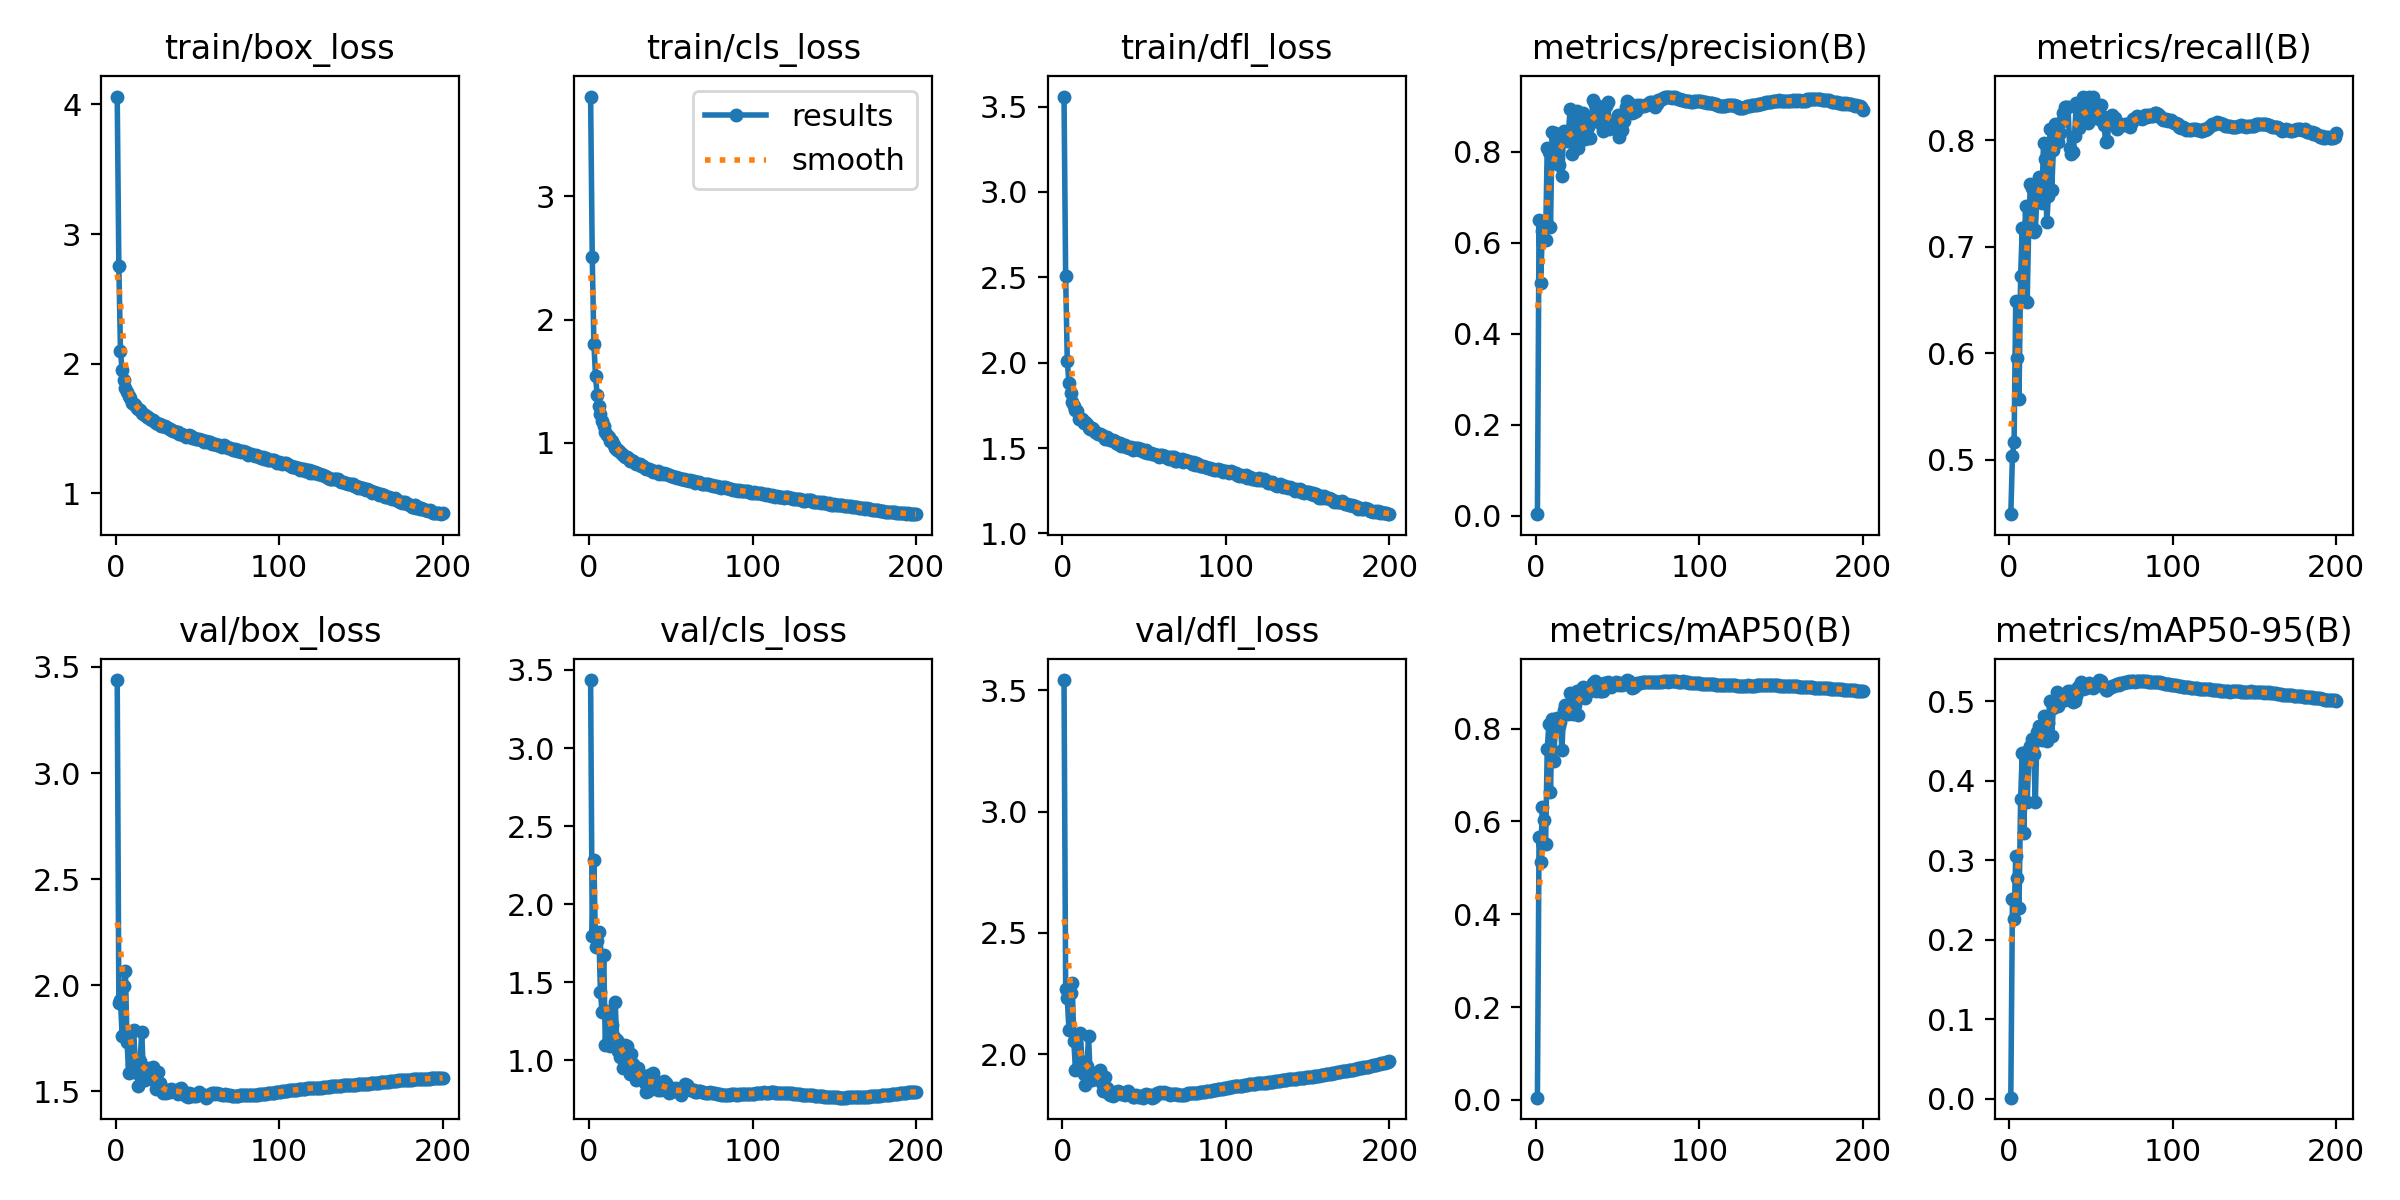

Values plotted in this chart, from the file beside it:
epoch, time, train/box_loss, train/cls_loss, train/dfl_loss, metrics/precision(B), metrics/recall(B), metrics/mAP50(B), metrics/mAP50-95(B), val/box_loss, val/cls_loss, val/dfl_loss, lr/pg0, lr/pg1, lr/pg2
1, 120.4, 4.06, 3.809, 3.559, 0.00359, 0.4491, 0.00491, 0.0012, 3.438, 3.435, 3.543, 0.07004, 0.003329, 0.003329
2, 227, 2.752, 2.504, 2.507, 0.6498, 0.5041, 0.5654, 0.2511, 1.915, 1.794, 2.268, 0.04001, 0.006629, 0.006629
3, 329.2, 2.096, 1.805, 2.008, 0.5105, 0.5171, 0.5133, 0.2258, 1.931, 2.283, 2.231, 0.009941, 0.009897, 0.009897
4, 428.8, 1.95, 1.541, 1.882, 0.6256, 0.6491, 0.6318, 0.3048, 1.762, 1.727, 2.101, 0.009851, 0.009851, 0.009851
5, 530.7, 1.878, 1.39, 1.821, 0.6375, 0.5953, 0.6026, 0.2771, 1.996, 1.767, 2.252, 0.009802, 0.009802, 0.009802
6, 630.9, 1.812, 1.295, 1.77, 0.6057, 0.5573, 0.5519, 0.2402, 2.067, 1.822, 2.295, 0.009753, 0.009753, 0.009753
7, 730.8, 1.786, 1.23, 1.746, 0.8086, 0.673, 0.7551, 0.3776, 1.734, 1.438, 2.053, 0.009703, 0.009703, 0.009703
8, 831.7, 1.752, 1.176, 1.725, 0.7985, 0.718, 0.8089, 0.4356, 1.587, 1.308, 1.935, 0.009654, 0.009654, 0.009654
9, 938.6, 1.738, 1.14, 1.717, 0.6335, 0.6514, 0.6633, 0.3339, 1.772, 1.672, 2.08, 0.009604, 0.009604, 0.009604
10, 1051, 1.694, 1.086, 1.669, 0.8434, 0.7382, 0.8206, 0.4366, 1.629, 1.101, 1.954, 0.009555, 0.009555, 0.009555
11, 1155, 1.691, 1.066, 1.67, 0.7853, 0.648, 0.7299, 0.3728, 1.79, 1.318, 2.089, 0.009505, 0.009505, 0.009505
12, 1255, 1.681, 1.046, 1.669, 0.8415, 0.7245, 0.812, 0.4321, 1.644, 1.258, 1.966, 0.009456, 0.009456, 0.009456
13, 1355, 1.659, 1.016, 1.648, 0.802, 0.7592, 0.8224, 0.4438, 1.586, 1.091, 1.919, 0.009406, 0.009406, 0.009406
14, 1456, 1.651, 1.013, 1.655, 0.7695, 0.7557, 0.8052, 0.4522, 1.526, 1.227, 1.874, 0.009357, 0.009357, 0.009357
15, 1557, 1.641, 0.985, 1.64, 0.8374, 0.7137, 0.8144, 0.4333, 1.641, 1.146, 1.95, 0.009307, 0.009307, 0.009307
16, 1657, 1.621, 0.9591, 1.615, 0.746, 0.7157, 0.7542, 0.373, 1.781, 1.372, 2.073, 0.009258, 0.009258, 0.009258
17, 1755, 1.614, 0.9453, 1.609, 0.8448, 0.7485, 0.8393, 0.4613, 1.58, 1.13, 1.913, 0.009208, 0.009208, 0.009208
18, 1855, 1.605, 0.9427, 1.618, 0.8334, 0.7658, 0.8497, 0.4693, 1.555, 1.057, 1.894, 0.009158, 0.009158, 0.009158
19, 1955, 1.59, 0.9257, 1.611, 0.8242, 0.7645, 0.8468, 0.4631, 1.58, 1.02, 1.913, 0.009109, 0.009109, 0.009109
20, 2055, 1.587, 0.9119, 1.597, 0.8438, 0.7416, 0.8319, 0.4509, 1.608, 1.044, 1.922, 0.009059, 0.009059, 0.009059
21, 2154, 1.572, 0.9015, 1.588, 0.8935, 0.7979, 0.8754, 0.482, 1.565, 0.9498, 1.9, 0.00901, 0.00901, 0.00901
22, 2255, 1.564, 0.8857, 1.584, 0.7953, 0.7825, 0.8356, 0.4602, 1.59, 1.099, 1.914, 0.00896, 0.00896, 0.00896
23, 2355, 1.563, 0.8808, 1.582, 0.8253, 0.7234, 0.8307, 0.4505, 1.617, 1.093, 1.934, 0.008911, 0.008911, 0.008911
24, 2454, 1.555, 0.8734, 1.579, 0.8448, 0.7482, 0.8496, 0.4734, 1.549, 1.049, 1.883, 0.008861, 0.008861, 0.008861
25, 2553, 1.54, 0.8548, 1.571, 0.8884, 0.8105, 0.8806, 0.5007, 1.509, 0.9121, 1.849, 0.008812, 0.008812, 0.008812
26, 2653, 1.532, 0.8576, 1.555, 0.8072, 0.7536, 0.8297, 0.4564, 1.589, 1.038, 1.908, 0.008762, 0.008762, 0.008762
27, 2753, 1.535, 0.8483, 1.563, 0.8654, 0.7908, 0.8762, 0.4918, 1.537, 0.9732, 1.86, 0.008713, 0.008713, 0.008713
28, 2853, 1.522, 0.8379, 1.554, 0.8491, 0.8155, 0.868, 0.4953, 1.51, 0.9248, 1.841, 0.008663, 0.008663, 0.008663
29, 2952, 1.519, 0.8256, 1.545, 0.8844, 0.8077, 0.8885, 0.5115, 1.491, 0.8754, 1.832, 0.008614, 0.008614, 0.008614
30, 3053, 1.522, 0.8317, 1.547, 0.8273, 0.7988, 0.8664, 0.4944, 1.502, 0.9507, 1.841, 0.008564, 0.008564, 0.008564
31, 3152, 1.516, 0.8249, 1.548, 0.8436, 0.8073, 0.8741, 0.4994, 1.493, 0.9115, 1.829, 0.008515, 0.008515, 0.008515
32, 3252, 1.506, 0.813, 1.54, 0.8547, 0.8187, 0.8834, 0.504, 1.506, 0.8882, 1.844, 0.008466, 0.008466, 0.008466
33, 3352, 1.5, 0.8092, 1.53, 0.8294, 0.8261, 0.8809, 0.5063, 1.495, 0.8888, 1.838, 0.008416, 0.008416, 0.008416
34, 3452, 1.491, 0.796, 1.526, 0.8644, 0.8311, 0.8861, 0.5018, 1.51, 0.8546, 1.848, 0.008367, 0.008367, 0.008367
35, 3551, 1.484, 0.787, 1.532, 0.9127, 0.8315, 0.8979, 0.5112, 1.505, 0.7982, 1.845, 0.008317, 0.008317, 0.008317
36, 3651, 1.481, 0.7871, 1.514, 0.9033, 0.831, 0.9014, 0.5135, 1.499, 0.8015, 1.838, 0.008268, 0.008268, 0.008268
37, 3752, 1.47, 0.7903, 1.515, 0.8771, 0.7932, 0.8805, 0.506, 1.499, 0.9042, 1.838, 0.008218, 0.008218, 0.008218
38, 3851, 1.473, 0.7819, 1.518, 0.8825, 0.7878, 0.8865, 0.5129, 1.488, 0.8784, 1.833, 0.008169, 0.008169, 0.008169
39, 3950, 1.457, 0.7657, 1.507, 0.8735, 0.7894, 0.8801, 0.4999, 1.51, 0.9186, 1.846, 0.008119, 0.008119, 0.008119
40, 4049, 1.46, 0.7729, 1.507, 0.8605, 0.8038, 0.8817, 0.5011, 1.514, 0.8785, 1.85, 0.00807, 0.00807, 0.00807
41, 4148, 1.453, 0.7666, 1.501, 0.845, 0.8352, 0.8803, 0.5067, 1.5, 0.8572, 1.84, 0.00802, 0.00802, 0.00802
42, 4247, 1.452, 0.7679, 1.505, 0.9008, 0.8328, 0.8991, 0.5188, 1.488, 0.8119, 1.831, 0.007971, 0.007971, 0.007971
43, 4346, 1.437, 0.749, 1.488, 0.8997, 0.8116, 0.8916, 0.5181, 1.48, 0.8393, 1.824, 0.007921, 0.007921, 0.007921
44, 4446, 1.446, 0.7536, 1.499, 0.9083, 0.8237, 0.9002, 0.5244, 1.474, 0.8068, 1.822, 0.007872, 0.007872, 0.007872
45, 4546, 1.448, 0.7493, 1.5, 0.8495, 0.8405, 0.8928, 0.5153, 1.49, 0.8291, 1.833, 0.007822, 0.007822, 0.007822
46, 4645, 1.446, 0.7519, 1.501, 0.8581, 0.8247, 0.8892, 0.5171, 1.48, 0.8644, 1.825, 0.007772, 0.007772, 0.007772
47, 4745, 1.431, 0.7453, 1.487, 0.8582, 0.8199, 0.8928, 0.5168, 1.485, 0.8535, 1.827, 0.007723, 0.007723, 0.007723
48, 4844, 1.425, 0.7472, 1.493, 0.867, 0.8165, 0.8944, 0.5189, 1.478, 0.8216, 1.822, 0.007673, 0.007673, 0.007673
49, 4943, 1.421, 0.7378, 1.482, 0.8638, 0.8409, 0.9007, 0.5228, 1.479, 0.7879, 1.821, 0.007624, 0.007624, 0.007624
50, 5043, 1.423, 0.727, 1.479, 0.8798, 0.8206, 0.8984, 0.5202, 1.485, 0.795, 1.833, 0.007574, 0.007574, 0.007574
51, 5142, 1.422, 0.7285, 1.486, 0.8314, 0.8413, 0.8938, 0.5175, 1.495, 0.8248, 1.837, 0.007525, 0.007525, 0.007525
52, 5240, 1.411, 0.7246, 1.474, 0.8721, 0.8315, 0.898, 0.52, 1.489, 0.809, 1.833, 0.007476, 0.007476, 0.007476
53, 5339, 1.412, 0.7214, 1.472, 0.8473, 0.8306, 0.8929, 0.5198, 1.484, 0.822, 1.831, 0.007426, 0.007426, 0.007426
54, 5438, 1.398, 0.7145, 1.472, 0.8661, 0.8274, 0.8965, 0.5225, 1.483, 0.8012, 1.832, 0.007377, 0.007377, 0.007377
55, 5537, 1.402, 0.7134, 1.468, 0.897, 0.8198, 0.8993, 0.527, 1.47, 0.7971, 1.821, 0.007327, 0.007327, 0.007327
56, 5637, 1.399, 0.71, 1.464, 0.9113, 0.8329, 0.9044, 0.5264, 1.472, 0.7778, 1.825, 0.007278, 0.007278, 0.007278
57, 5736, 1.396, 0.7079, 1.459, 0.9055, 0.823, 0.9013, 0.522, 1.481, 0.7955, 1.831, 0.007228, 0.007228, 0.007228
58, 5835, 1.394, 0.7063, 1.461, 0.8992, 0.8147, 0.8955, 0.5185, 1.487, 0.8121, 1.84, 0.007178, 0.007178, 0.007178
59, 5934, 1.378, 0.6982, 1.446, 0.8852, 0.7986, 0.8869, 0.5142, 1.491, 0.8459, 1.84, 0.007129, 0.007129, 0.007129
60, 6033, 1.382, 0.6976, 1.462, 0.8863, 0.7994, 0.8899, 0.5144, 1.492, 0.8417, 1.844, 0.007079, 0.007079, 0.007079
... 140 more rows
